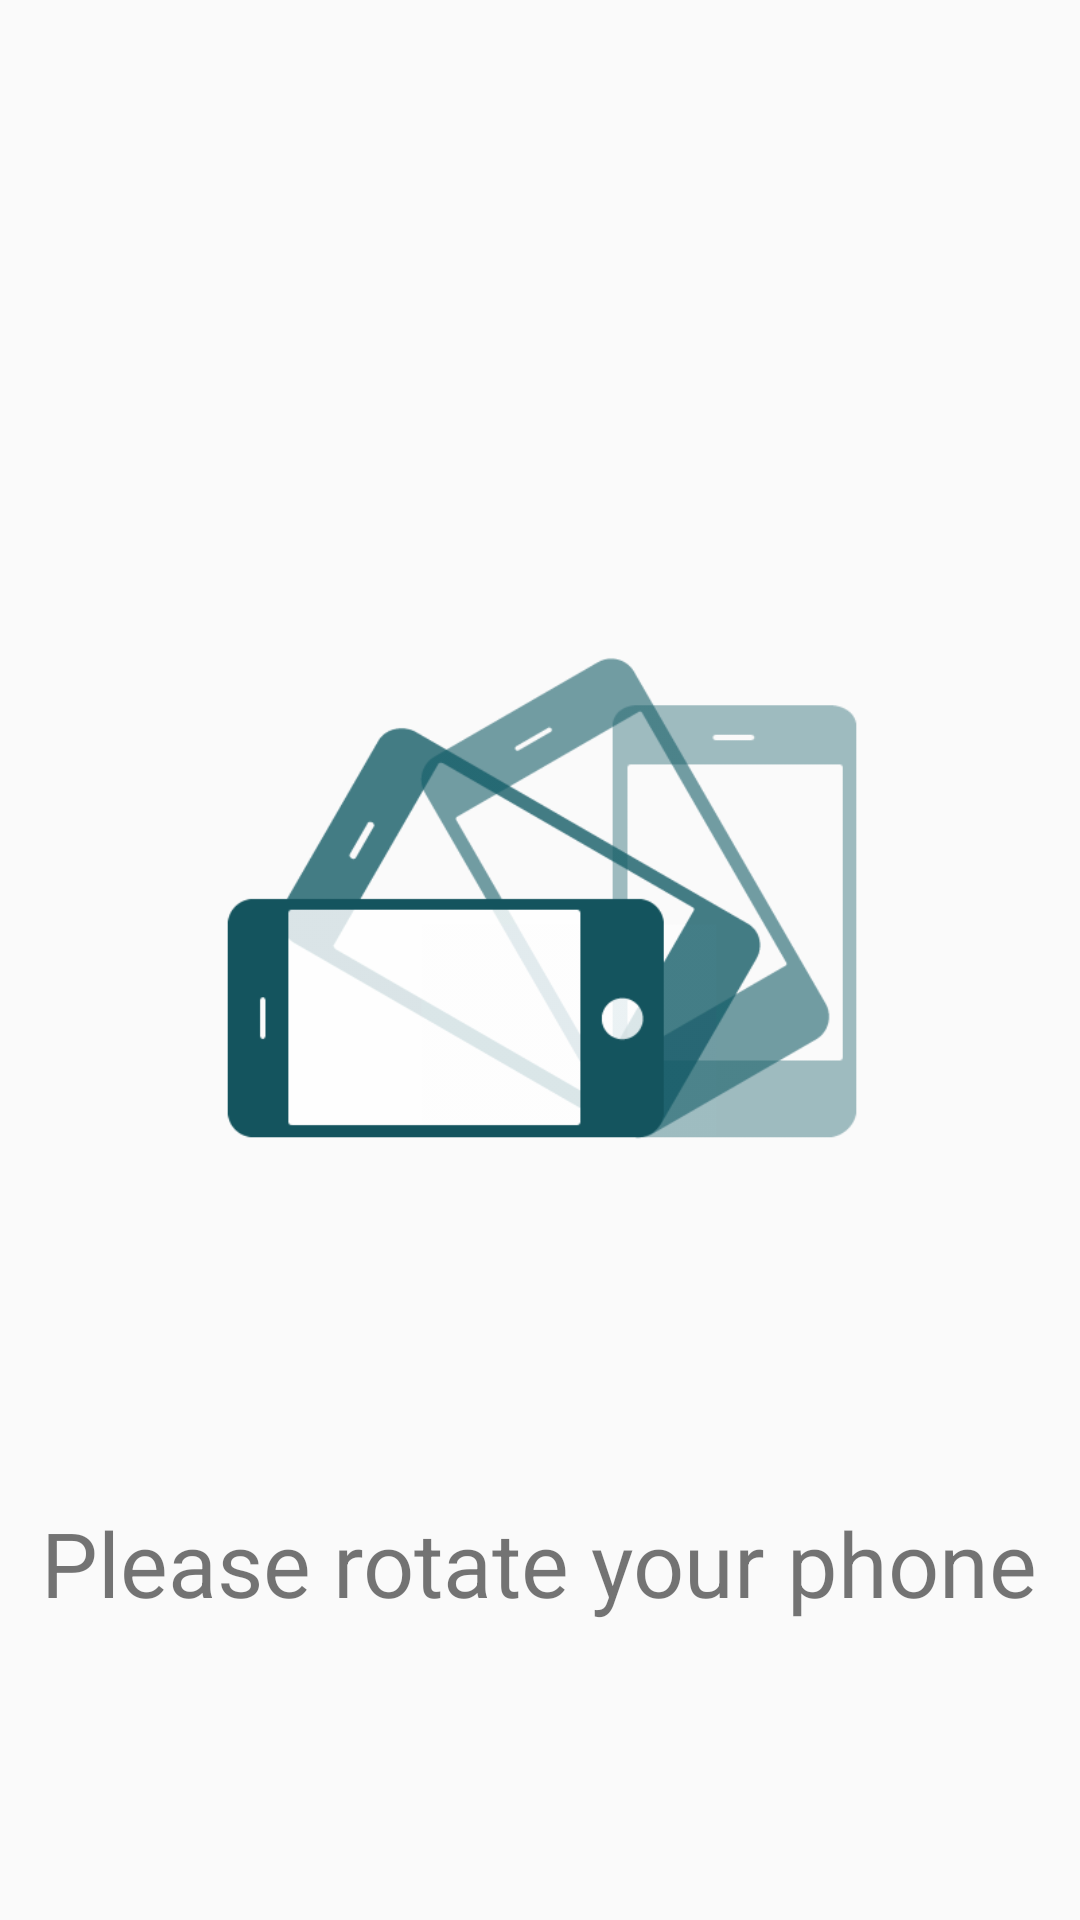

Write the Android layout XML for this screen, with the resource values it uses.
<!-- AndroidManifest.xml: activity theme Theme.Fyp_app -->
<!-- res/layout/activity_entry_choice.xml -->
<?xml version="1.0" encoding="utf-8"?>
<LinearLayout xmlns:android="http://schemas.android.com/apk/res/android"
    android:layout_width="wrap_content"
    android:layout_height="wrap_content"
    android:layout_gravity="center"
    android:paddingTop="@dimen/activity_vertical_margin"
    android:paddingBottom="@dimen/activity_vertical_margin"
    android:paddingLeft="@dimen/activity_horizontal_margin"
    android:paddingRight="@dimen/activity_horizontal_margin"
    android:orientation="vertical"
    android:gravity="center">
    <ImageView
        android:layout_width="wrap_content"
        android:layout_height="wrap_content"
        android:src="@drawable/orientationchange" />

    <TextView
        android:layout_width="wrap_content"
        android:layout_height="wrap_content"
        android:text="Please rotate your phone"
        android:textSize="30dp"/>





</LinearLayout>
<!-- resources referenced by this layout -->
<resources>
  <!-- drawable orientationchange: png bitmap (drawable-v24, 25844 bytes) -->
  <style name="Theme.Fyp_app" parent="Theme.AppCompat.Light.DarkActionBar">
          
          <item name="colorPrimary">#7a68c1</item>
          <item name="colorPrimaryVariant">@color/purple_700</item>
          <item name="colorOnPrimary">@color/white</item>
          
          <item name="colorSecondary">@color/teal_200</item>
          <item name="colorSecondaryVariant">@color/teal_700</item>
          <item name="colorOnSecondary">#7a68c1</item>
          
          <item name="android:statusBarColor" tools:targetApi="l">?attr/colorPrimaryVariant</item>
          
      </style>
  <color name="purple_700">#FF3700B3</color>
  <color name="white">#FFFFFFFF</color>
  <color name="teal_200">#FF03DAC5</color>
  <color name="teal_700">#FF018786</color>
</resources>
